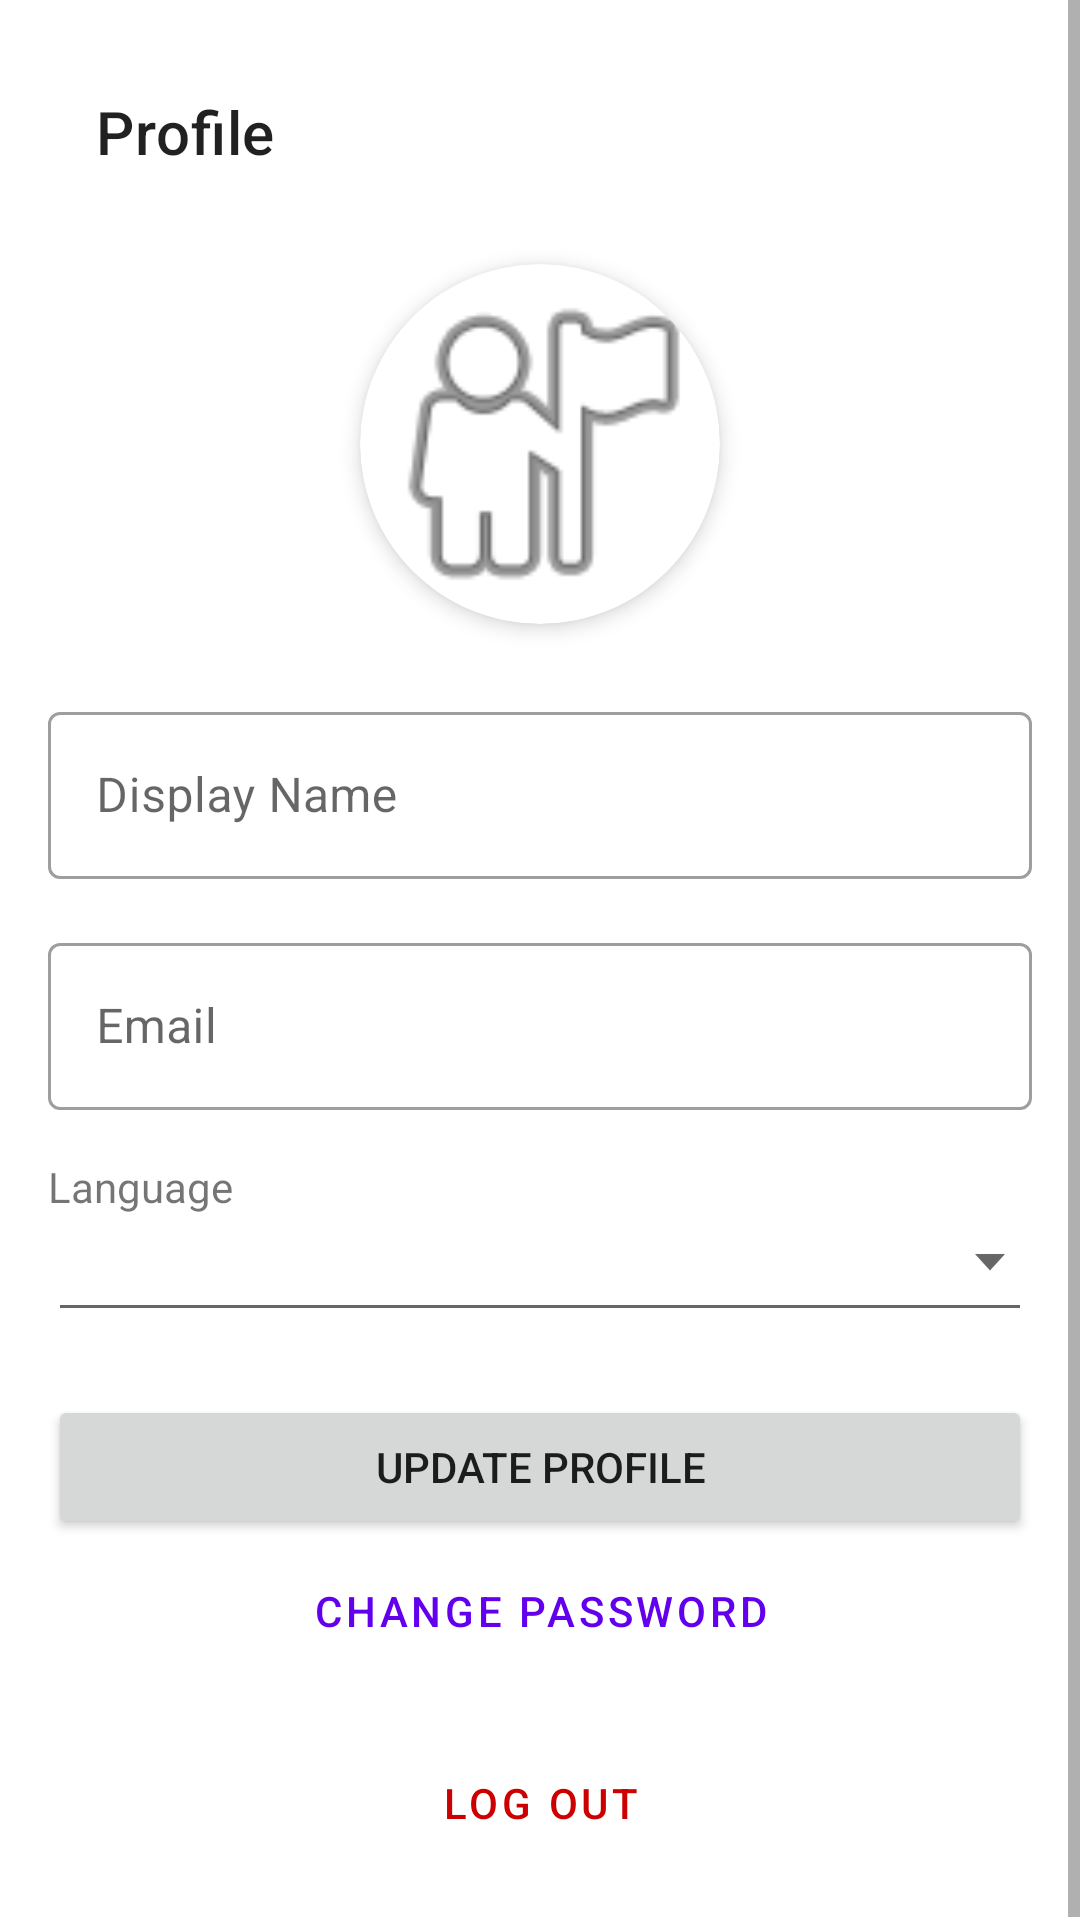

Write the Android layout XML for this screen, with the resource values it uses.
<!-- AndroidManifest.xml: application theme Theme.MyApplication -->
<!-- res/layout/activity_profile.xml -->
<?xml version="1.0" encoding="utf-8"?>
<ScrollView xmlns:android="http://schemas.android.com/apk/res/android"
    xmlns:app="http://schemas.android.com/apk/res-auto"
    xmlns:tools="http://schemas.android.com/tools"
    android:layout_width="match_parent"
    android:layout_height="match_parent"
    android:fillViewport="true"
    tools:context=".ProfileActivity">

    <androidx.constraintlayout.widget.ConstraintLayout
        android:layout_width="match_parent"
        android:layout_height="wrap_content"
        android:padding="16dp">

        <androidx.appcompat.widget.Toolbar
            android:id="@+id/profile_toolbar"
            android:layout_width="0dp"
            android:layout_height="?attr/actionBarSize"
            app:title="Profile"
            app:layout_constraintTop_toTopOf="parent"
            app:layout_constraintStart_toStartOf="parent"
            app:layout_constraintEnd_toEndOf="parent" />

        <com.google.android.material.card.MaterialCardView
            android:id="@+id/profile_image_card"
            android:layout_width="120dp"
            android:layout_height="120dp"
            android:layout_marginTop="16dp"
            app:cardCornerRadius="60dp"
            app:cardElevation="4dp"
            app:layout_constraintTop_toBottomOf="@id/profile_toolbar"
            app:layout_constraintStart_toStartOf="parent"
            app:layout_constraintEnd_toEndOf="parent">

            <ImageView
                android:id="@+id/profile_image"
                android:layout_width="match_parent"
                android:layout_height="match_parent"
                android:scaleType="centerCrop"
                android:src="@android:drawable/ic_menu_myplaces" />
        </com.google.android.material.card.MaterialCardView>

        <com.google.android.material.textfield.TextInputLayout
            android:id="@+id/name_layout"
            style="@style/Widget.MaterialComponents.TextInputLayout.OutlinedBox"
            android:layout_width="0dp"
            android:layout_height="wrap_content"
            android:layout_marginTop="24dp"
            app:layout_constraintTop_toBottomOf="@id/profile_image_card"
            app:layout_constraintStart_toStartOf="parent"
            app:layout_constraintEnd_toEndOf="parent">

            <com.google.android.material.textfield.TextInputEditText
                android:id="@+id/name_edit_text"
                android:layout_width="match_parent"
                android:layout_height="wrap_content"
                android:hint="Display Name" />
        </com.google.android.material.textfield.TextInputLayout>

        <com.google.android.material.textfield.TextInputLayout
            android:id="@+id/email_layout_profile"
            style="@style/Widget.MaterialComponents.TextInputLayout.OutlinedBox"
            android:layout_width="0dp"
            android:layout_height="wrap_content"
            android:layout_marginTop="16dp"
            app:layout_constraintTop_toBottomOf="@id/name_layout"
            app:layout_constraintStart_toStartOf="parent"
            app:layout_constraintEnd_toEndOf="parent">

            <com.google.android.material.textfield.TextInputEditText
                android:id="@+id/email_edit_text_profile"
                android:layout_width="match_parent"
                android:layout_height="wrap_content"
                android:enabled="false"
                android:hint="Email" />
        </com.google.android.material.textfield.TextInputLayout>

        <TextView
            android:id="@+id/language_label"
            android:layout_width="wrap_content"
            android:layout_height="wrap_content"
            android:layout_marginTop="16dp"
            android:text="Language"
            app:layout_constraintTop_toBottomOf="@id/email_layout_profile"
            app:layout_constraintStart_toStartOf="parent"/>

        <Spinner
            android:id="@+id/language_spinner_profile"
            android:layout_width="0dp"
            android:layout_height="wrap_content"
            android:background="@drawable/abc_spinner_textfield_background_material"
            app:layout_constraintTop_toBottomOf="@id/language_label"
            app:layout_constraintStart_toStartOf="parent"
            app:layout_constraintEnd_toEndOf="parent" />

        <Button
            android:id="@+id/update_profile_button"
            android:layout_width="0dp"
            android:layout_height="wrap_content"
            android:layout_marginTop="24dp"
            android:text="Update Profile"
            app:layout_constraintTop_toBottomOf="@id/language_spinner_profile"
            app:layout_constraintStart_toStartOf="parent"
            app:layout_constraintEnd_toEndOf="parent" />

        <Button
            android:id="@+id/change_password_button"
            style="@style/Widget.MaterialComponents.Button.OutlinedButton"
            android:layout_width="0dp"
            android:layout_height="wrap_content"
            android:text="Change Password"
            app:layout_constraintTop_toBottomOf="@id/update_profile_button"
            app:layout_constraintStart_toStartOf="parent"
            app:layout_constraintEnd_toEndOf="parent" />

        <Button
            android:id="@+id/logout_button"
            style="@style/Widget.MaterialComponents.Button.TextButton"
            android:layout_width="0dp"
            android:layout_height="wrap_content"
            android:layout_marginTop="16dp"
            android:textColor="@android:color/holo_red_dark"
            android:text="Log Out"
            app:layout_constraintTop_toBottomOf="@id/change_password_button"
            app:layout_constraintStart_toStartOf="parent"
            app:layout_constraintEnd_toEndOf="parent" />

    </androidx.constraintlayout.widget.ConstraintLayout>
</ScrollView>
<!-- resources referenced by this layout -->
<resources>
  <style name="Theme.MyApplication" parent="Theme.MaterialComponents.DayNight.NoActionBar">
          
          <item name="colorPrimary">@color/purple_500</item>
          <item name="colorPrimaryVariant">@color/purple_700</item>
          <item name="colorOnPrimary">@color/white</item>
          
          <item name="colorSecondary">@color/teal_200</item>
          <item name="colorSecondaryVariant">@color/teal_700</item>
          <item name="colorOnSecondary">@color/black</item>
          
          <item name="android:statusBarColor">?attr/colorPrimaryVariant</item>
          
      </style>
  <color name="purple_500">#FF6200EE</color>
  <color name="purple_700">#FF3700B3</color>
  <color name="white">#FFFFFFFF</color>
  <color name="teal_200">#FF03DAC5</color>
  <color name="teal_700">#FF018786</color>
  <color name="black">#FF000000</color>
</resources>
